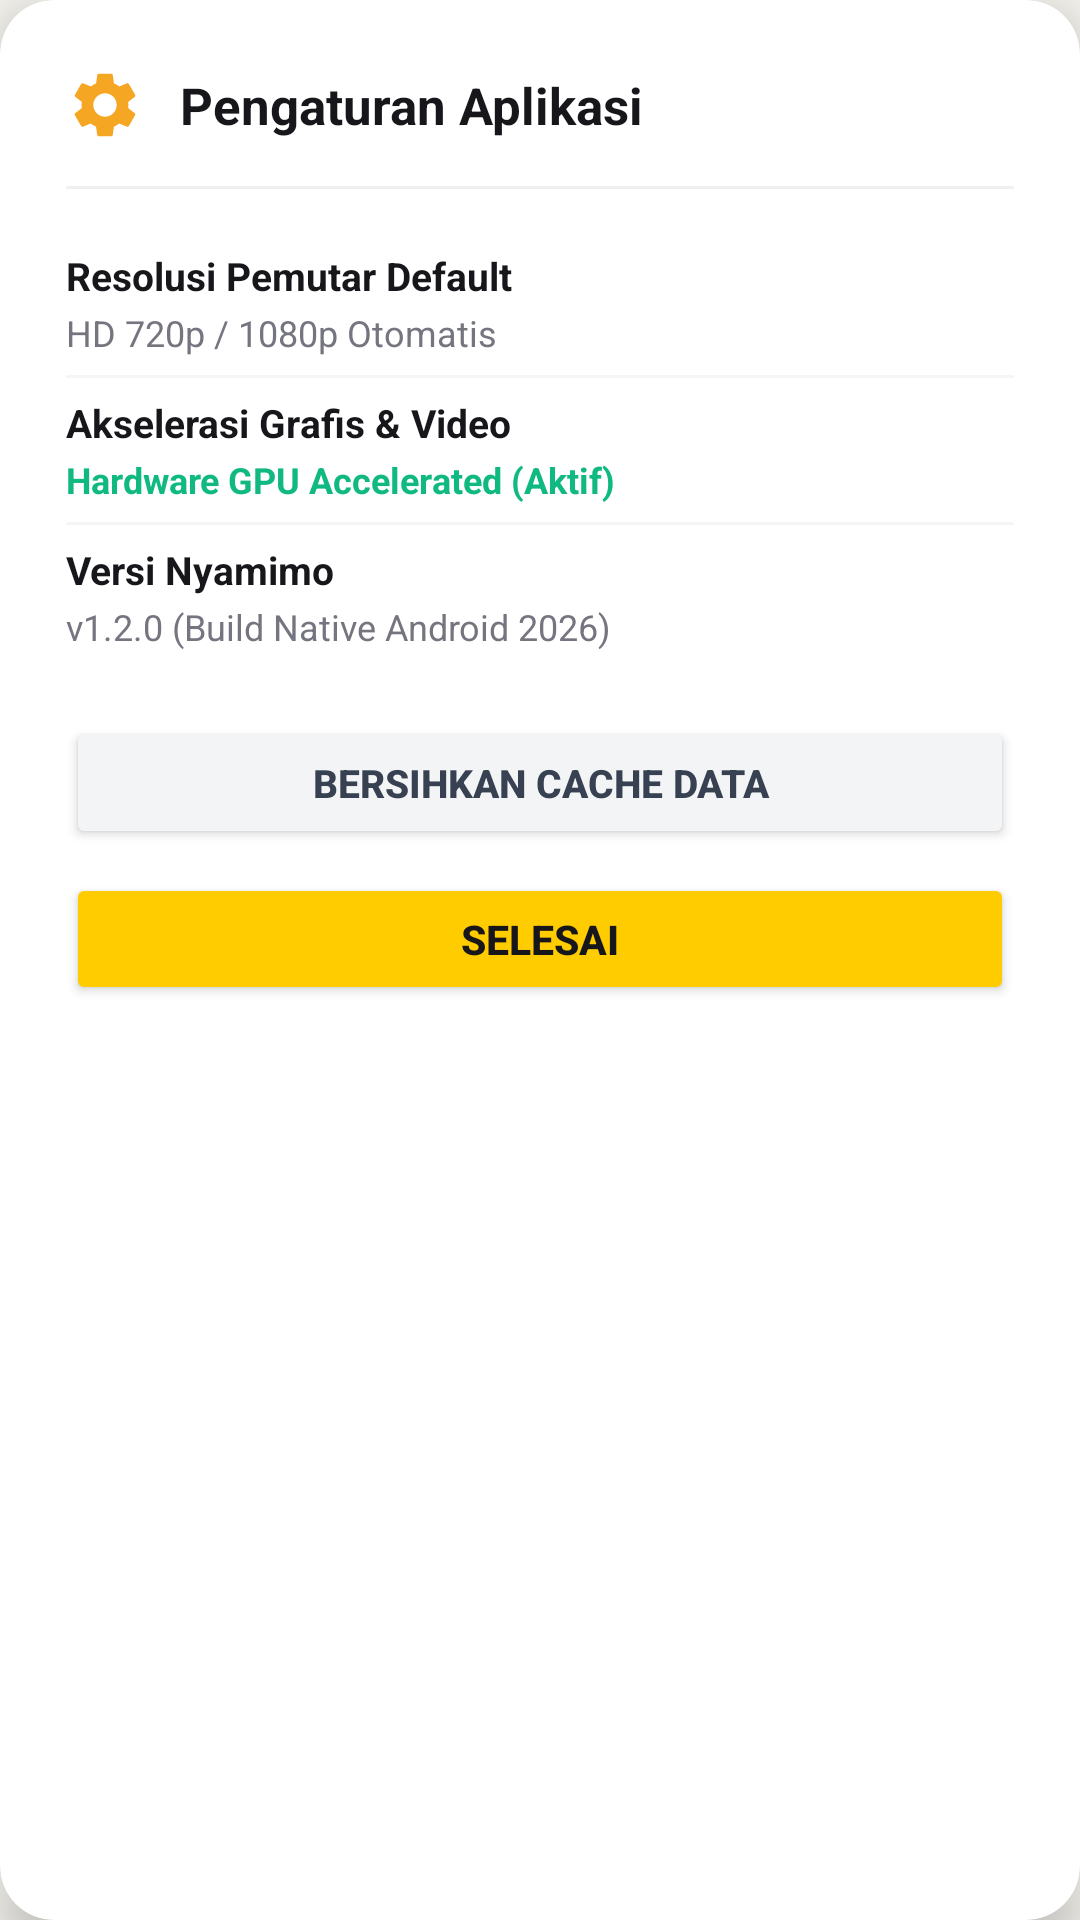

Reconstruct the res/layout file that produces this screen, plus the resources it refers to.
<!-- AndroidManifest.xml: application theme Theme.Nyamimo -->
<!-- res/layout/dialog_menu_settings.xml -->
<?xml version="1.0" encoding="utf-8"?>
<androidx.cardview.widget.CardView xmlns:android="http://schemas.android.com/apk/res/android"
    xmlns:app="http://schemas.android.com/apk/res-auto"
    android:layout_width="340dp"
    android:layout_height="wrap_content"
    app:cardCornerRadius="18dp"
    app:cardElevation="10dp"
    app:cardBackgroundColor="#FFFFFF">

    <LinearLayout
        android:layout_width="match_parent"
        android:layout_height="wrap_content"
        android:orientation="vertical"
        android:padding="22dp">

        <LinearLayout
            android:layout_width="match_parent"
            android:layout_height="wrap_content"
            android:gravity="center_vertical"
            android:orientation="horizontal">

            <ImageView
                android:layout_width="26dp"
                android:layout_height="26dp"
                android:src="@drawable/ic_menu_pengaturan"
                app:tint="#F5A623" />

            <TextView
                android:layout_width="0dp"
                android:layout_height="wrap_content"
                android:layout_marginStart="12dp"
                android:layout_weight="1"
                android:text="Pengaturan Aplikasi"
                android:textColor="#17171B"
                android:textSize="17sp"
                android:textStyle="bold" />
        </LinearLayout>

        <View
            android:layout_width="match_parent"
            android:layout_height="1dp"
            android:layout_marginVertical="14dp"
            android:background="#F0F0F0" />

        
        <LinearLayout
            android:layout_width="match_parent"
            android:layout_height="wrap_content"
            android:orientation="vertical"
            android:paddingVertical="6dp">

            <TextView
                android:layout_width="wrap_content"
                android:layout_height="wrap_content"
                android:text="Resolusi Pemutar Default"
                android:textColor="#17171B"
                android:textSize="13sp"
                android:textStyle="bold" />

            <TextView
                android:layout_width="wrap_content"
                android:layout_height="wrap_content"
                android:layout_marginTop="2dp"
                android:text="HD 720p / 1080p Otomatis"
                android:textColor="#757580"
                android:textSize="12sp" />
        </LinearLayout>

        <View
            android:layout_width="match_parent"
            android:layout_height="1dp"
            android:background="#F5F5F7" />

        
        <LinearLayout
            android:layout_width="match_parent"
            android:layout_height="wrap_content"
            android:orientation="vertical"
            android:paddingVertical="6dp">

            <TextView
                android:layout_width="wrap_content"
                android:layout_height="wrap_content"
                android:text="Akselerasi Grafis &amp; Video"
                android:textColor="#17171B"
                android:textSize="13sp"
                android:textStyle="bold" />

            <TextView
                android:layout_width="wrap_content"
                android:layout_height="wrap_content"
                android:layout_marginTop="2dp"
                android:text="Hardware GPU Accelerated (Aktif)"
                android:textColor="#10B981"
                android:textSize="12sp"
                android:textStyle="bold" />
        </LinearLayout>

        <View
            android:layout_width="match_parent"
            android:layout_height="1dp"
            android:background="#F5F5F7" />

        
        <LinearLayout
            android:layout_width="match_parent"
            android:layout_height="wrap_content"
            android:orientation="vertical"
            android:paddingVertical="6dp">

            <TextView
                android:layout_width="wrap_content"
                android:layout_height="wrap_content"
                android:text="Versi Nyamimo"
                android:textColor="#17171B"
                android:textSize="13sp"
                android:textStyle="bold" />

            <TextView
                android:layout_width="wrap_content"
                android:layout_height="wrap_content"
                android:layout_marginTop="2dp"
                android:text="v1.2.0 (Build Native Android 2026)"
                android:textColor="#757580"
                android:textSize="12sp" />
        </LinearLayout>

        
        <Button
            android:id="@+id/btnClearCache"
            android:layout_width="match_parent"
            android:layout_height="44dp"
            android:layout_marginTop="16dp"
            android:backgroundTint="#F3F4F6"
            android:text="Bersihkan Cache Data"
            android:textColor="#374151"
            android:textSize="13sp"
            android:textStyle="bold" />

        <Button
            android:id="@+id/btnSettingsDone"
            android:layout_width="match_parent"
            android:layout_height="44dp"
            android:layout_marginTop="8dp"
            android:backgroundTint="#FFCC00"
            android:text="Selesai"
            android:textColor="#17171B"
            android:textSize="13.5sp"
            android:textStyle="bold" />
    </LinearLayout>
</androidx.cardview.widget.CardView>
<!-- resources referenced by this layout -->
<resources>
  <!-- drawable ic_menu_pengaturan (drawable) -->
  <vector xmlns:android="http://schemas.android.com/apk/res/android"
      android:width="24dp"
      android:height="24dp"
      android:viewportWidth="24"
      android:viewportHeight="24">
      <path
          android:fillColor="#FFFFFFFF"
          android:pathData="M19.14,12.94c0.04,-0.3 0.06,-0.61 0.06,-0.94 0,-0.32 -0.02,-0.64 -0.07,-0.94l2.03,-1.58c0.18,-0.14 0.23,-0.41 0.12,-0.61l-1.92,-3.32c-0.12,-0.22 -0.37,-0.29 -0.59,-0.22l-2.39,0.96c-0.5,-0.38 -1.03,-0.7 -1.62,-0.94l-0.36,-2.54c-0.04,-0.24 -0.24,-0.41 -0.48,-0.41h-3.84c-0.24,0 -0.43,0.17 -0.47,0.41L9.25,5.35C8.66,5.59 8.12,5.92 7.63,6.29L5.24,5.33c-0.22,-0.08 -0.47,0 -0.59,0.22L2.74,8.87c-0.12,0.21 -0.08,0.47 0.12,0.61l2.03,1.58c-0.05,0.3 -0.09,0.63 -0.09,0.94s0.02,0.64 0.07,0.94l-2.03,1.58c-0.18,0.14 -0.23,0.41 -0.12,0.61l1.92,3.32c0.12,0.22 0.37,0.29 0.59,0.22l2.39,-0.96c0.5,0.38 1.03,0.7 1.62,0.94l0.36,2.54c0.05,0.24 0.24,0.41 0.48,0.41h3.84c0.24,0 0.44,-0.17 0.47,-0.41l0.36,-2.54c0.59,-0.24 1.13,-0.56 1.62,-0.94l2.39,0.96c0.22,0.08 0.47,0 0.59,-0.22l1.92,-3.32c0.12,-0.22 0.07,-0.47 -0.12,-0.61l-2.01,-1.58zM12,15.6c-1.98,0 -3.6,-1.62 -3.6,-3.6s1.62,-3.6 3.6,-3.6 3.6,1.62 3.6,3.6 -1.62,3.6 -3.6,3.6z" />
  </vector>
  <style name="Theme.Nyamimo" parent="Theme.MaterialComponents.Light.NoActionBar">
          <item name="colorPrimary">@color/primary_gold</item>
          <item name="colorPrimaryVariant">@color/accent_gold</item>
          <item name="colorOnPrimary">@color/primary_dark</item>
          <item name="android:statusBarColor">#FFFFFF</item>
          <item name="android:windowLightStatusBar" tools:targetApi="m">true</item>
          <item name="android:navigationBarColor">#FFFFFF</item>
          <item name="android:windowLightNavigationBar" tools:targetApi="o_mr1">true</item>
          <item name="android:windowBackground">#F6F5F0</item>
      </style>
  <color name="primary_gold">#FFCC00</color>
  <color name="accent_gold">#FFAA00</color>
  <color name="primary_dark">#17171B</color>
</resources>
